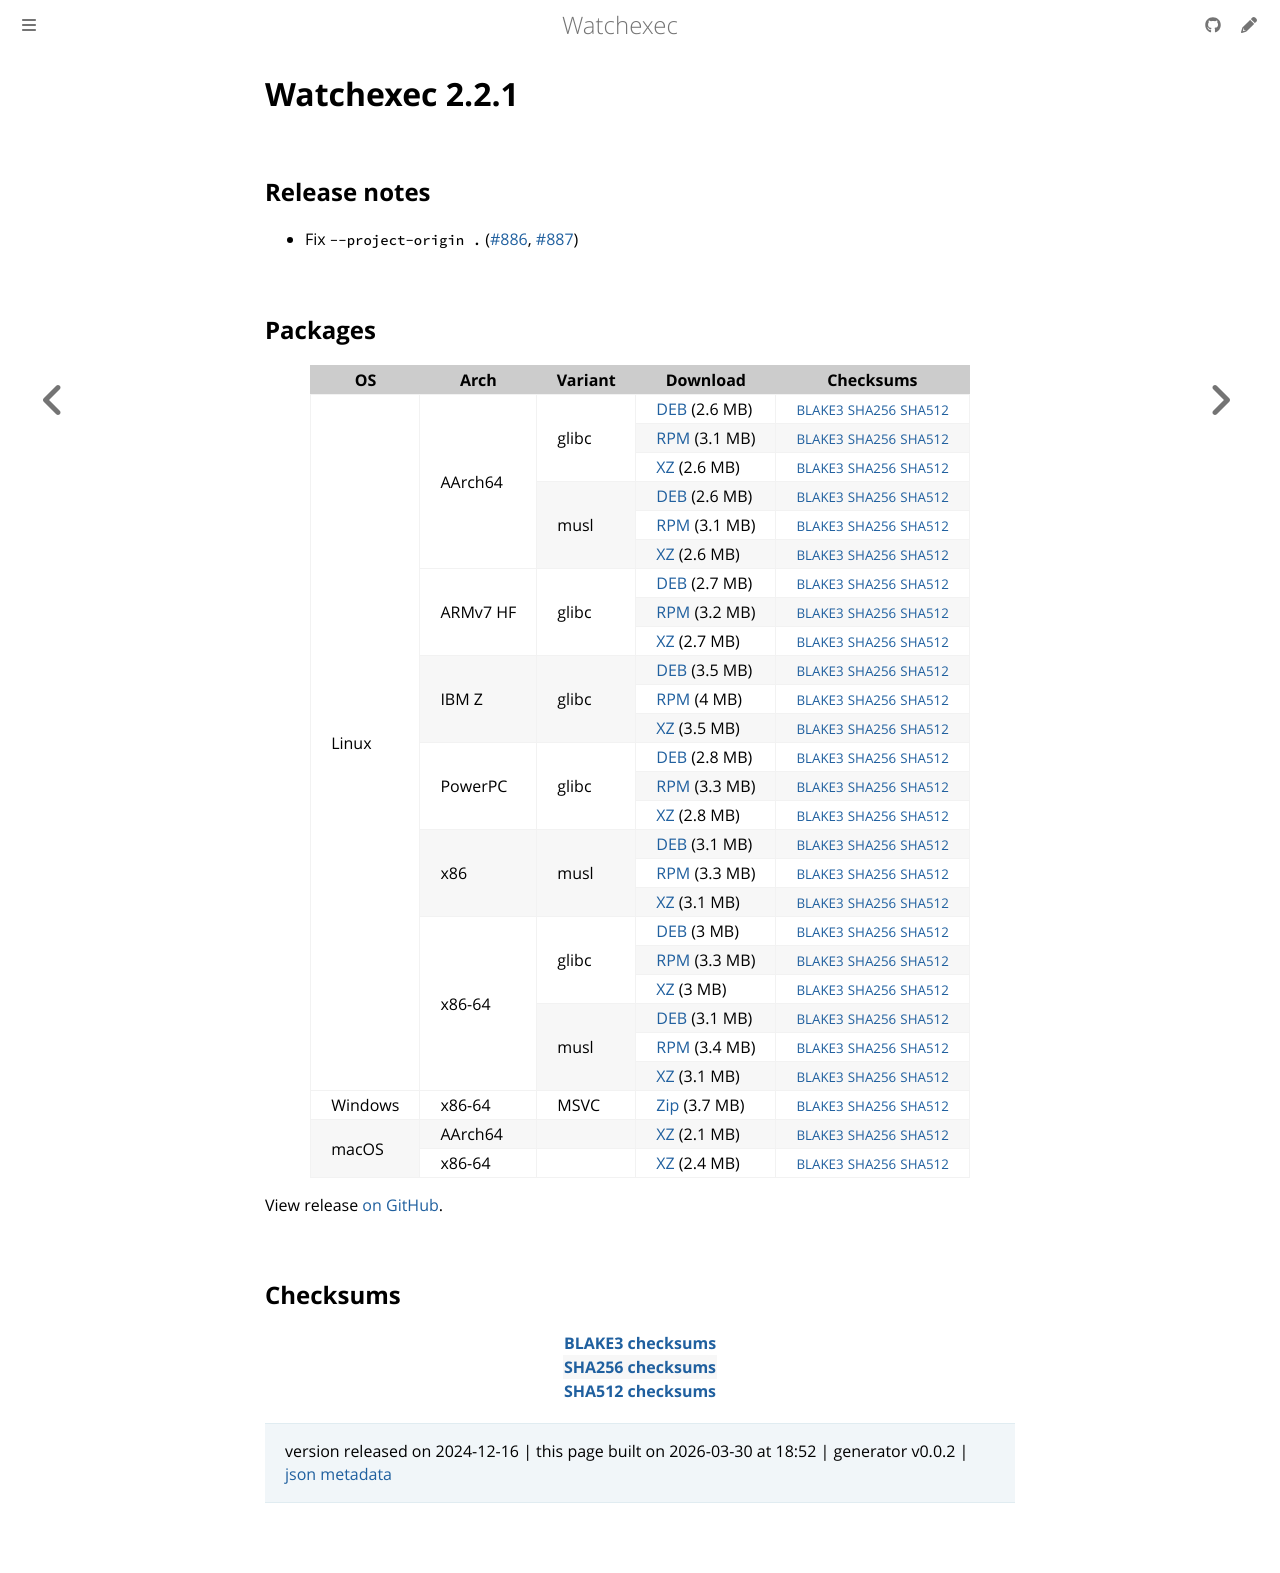

repository: watchexec/watchexec.github.io · page: downloads/watchexec/2.2.1/index.html · generator: mdbook

# Watchexec 2.2.1

## Release notes

<ul dir="auto">
<li>Fix <code class="notranslate">--project-origin .</code> (<a class="issue-link js-issue-link" data-error-text="Failed to load title" data-id="2739059690" data-permission-text="Title is private" data-url="https://github.com/watchexec/watchexec/issues/886" data-hovercard-type="issue" data-hovercard-url="/watchexec/watchexec/issues/886/hovercard" href="https://github.com/watchexec/watchexec/issues/886">#886</a>, <a class="issue-link js-issue-link" data-error-text="Failed to load title" data-id="2740311786" data-permission-text="Title is private" data-url="https://github.com/watchexec/watchexec/issues/887" data-hovercard-type="pull_request" data-hovercard-url="/watchexec/watchexec/pull/887/hovercard" href="https://github.com/watchexec/watchexec/pull/887">#887</a>)</li>
</ul>

## Packages

<table class="downloads">
<thead>
<tr>
<th>OS</th>
<th>Arch</th>
<th>Variant</th>
<th>Download</th>

<th>Checksums</th>
</tr>
</thead>
<tbody>
<tr>
						<td rowspan="24">Linux</td>
						
<td rowspan="6">AArch64</td>
            
						
<td rowspan="3">glibc</td>
            
<td><a class="download" href="https://github.com/watchexec/watchexec/releases/download/v2.2.1/watchexec-2.2.1-aarch64-unknown-linux-gnu.deb">DEB</a> (2.6 MB)</td>
						<td><small><a href="https://github.com/watchexec/watchexec/releases/download/v2.2.1/watchexec-2.2.1-aarch64-unknown-linux-gnu.deb.b3">BLAKE3</a></small> <small><a href="https://github.com/watchexec/watchexec/releases/download/v2.2.1/watchexec-2.2.1-aarch64-unknown-linux-gnu.deb.sha256">SHA256</a></small> <small><a href="https://github.com/watchexec/watchexec/releases/download/v2.2.1/watchexec-2.2.1-aarch64-unknown-linux-gnu.deb.sha512">SHA512</a></small></td>
</tr>
					
<tr>
						
						
						
<td><a class="download" href="https://github.com/watchexec/watchexec/releases/download/v2.2.1/watchexec-2.2.1-aarch64-unknown-linux-gnu.rpm">RPM</a> (3.1 MB)</td>
						<td><small><a href="https://github.com/watchexec/watchexec/releases/download/v2.2.1/watchexec-2.2.1-aarch64-unknown-linux-gnu.rpm.b3">BLAKE3</a></small> <small><a href="https://github.com/watchexec/watchexec/releases/download/v2.2.1/watchexec-2.2.1-aarch64-unknown-linux-gnu.rpm.sha256">SHA256</a></small> <small><a href="https://github.com/watchexec/watchexec/releases/download/v2.2.1/watchexec-2.2.1-aarch64-unknown-linux-gnu.rpm.sha512">SHA512</a></small></td>
</tr>
					
<tr>
						
						
						
<td><a class="download" href="https://github.com/watchexec/watchexec/releases/download/v2.2.1/watchexec-2.2.1-aarch64-unknown-linux-gnu.tar.xz">XZ</a> (2.6 MB)</td>
						<td><small><a href="https://github.com/watchexec/watchexec/releases/download/v2.2.1/watchexec-2.2.1-aarch64-unknown-linux-gnu.tar.xz.b3">BLAKE3</a></small> <small><a href="https://github.com/watchexec/watchexec/releases/download/v2.2.1/watchexec-2.2.1-aarch64-unknown-linux-gnu.tar.xz.sha256">SHA256</a></small> <small><a href="https://github.com/watchexec/watchexec/releases/download/v2.2.1/watchexec-2.2.1-aarch64-unknown-linux-gnu.tar.xz.sha512">SHA512</a></small></td>
</tr>
					
<tr>
						
						
						
<td rowspan="3">musl</td>
            
<td><a class="download" href="https://github.com/watchexec/watchexec/releases/download/v2.2.1/watchexec-2.2.1-aarch64-unknown-linux-musl.deb">DEB</a> (2.6 MB)</td>
						<td><small><a href="https://github.com/watchexec/watchexec/releases/download/v2.2.1/watchexec-2.2.1-aarch64-unknown-linux-musl.deb.b3">BLAKE3</a></small> <small><a href="https://github.com/watchexec/watchexec/releases/download/v2.2.1/watchexec-2.2.1-aarch64-unknown-linux-musl.deb.sha256">SHA256</a></small> <small><a href="https://github.com/watchexec/watchexec/releases/download/v2.2.1/watchexec-2.2.1-aarch64-unknown-linux-musl.deb.sha512">SHA512</a></small></td>
</tr>
					
<tr>
						
						
						
<td><a class="download" href="https://github.com/watchexec/watchexec/releases/download/v2.2.1/watchexec-2.2.1-aarch64-unknown-linux-musl.rpm">RPM</a> (3.1 MB)</td>
						<td><small><a href="https://github.com/watchexec/watchexec/releases/download/v2.2.1/watchexec-2.2.1-aarch64-unknown-linux-musl.rpm.b3">BLAKE3</a></small> <small><a href="https://github.com/watchexec/watchexec/releases/download/v2.2.1/watchexec-2.2.1-aarch64-unknown-linux-musl.rpm.sha256">SHA256</a></small> <small><a href="https://github.com/watchexec/watchexec/releases/download/v2.2.1/watchexec-2.2.1-aarch64-unknown-linux-musl.rpm.sha512">SHA512</a></small></td>
</tr>
					
<tr>
						
						
						
<td><a class="download" href="https://github.com/watchexec/watchexec/releases/download/v2.2.1/watchexec-2.2.1-aarch64-unknown-linux-musl.tar.xz">XZ</a> (2.6 MB)</td>
						<td><small><a href="https://github.com/watchexec/watchexec/releases/download/v2.2.1/watchexec-2.2.1-aarch64-unknown-linux-musl.tar.xz.b3">BLAKE3</a></small> <small><a href="https://github.com/watchexec/watchexec/releases/download/v2.2.1/watchexec-2.2.1-aarch64-unknown-linux-musl.tar.xz.sha256">SHA256</a></small> <small><a href="https://github.com/watchexec/watchexec/releases/download/v2.2.1/watchexec-2.2.1-aarch64-unknown-linux-musl.tar.xz.sha512">SHA512</a></small></td>
</tr>
					
<tr>
						
						
<td rowspan="3">ARMv7 HF</td>
            
						
<td rowspan="3">glibc</td>
            
<td><a class="download" href="https://github.com/watchexec/watchexec/releases/download/v2.2.1/watchexec-2.2.1-armv7-unknown-linux-gnueabihf.deb">DEB</a> (2.7 MB)</td>
						<td><small><a href="https://github.com/watchexec/watchexec/releases/download/v2.2.1/watchexec-2.2.1-armv7-unknown-linux-gnueabihf.deb.b3">BLAKE3</a></small> <small><a href="https://github.com/watchexec/watchexec/releases/download/v2.2.1/watchexec-2.2.1-armv7-unknown-linux-gnueabihf.deb.sha256">SHA256</a></small> <small><a href="https://github.com/watchexec/watchexec/releases/download/v2.2.1/watchexec-2.2.1-armv7-unknown-linux-gnueabihf.deb.sha512">SHA512</a></small></td>
</tr>
					
<tr>
						
						
						
<td><a class="download" href="https://github.com/watchexec/watchexec/releases/download/v2.2.1/watchexec-2.2.1-armv7-unknown-linux-gnueabihf.rpm">RPM</a> (3.2 MB)</td>
						<td><small><a href="https://github.com/watchexec/watchexec/releases/download/v2.2.1/watchexec-2.2.1-armv7-unknown-linux-gnueabihf.rpm.b3">BLAKE3</a></small> <small><a href="https://github.com/watchexec/watchexec/releases/download/v2.2.1/watchexec-2.2.1-armv7-unknown-linux-gnueabihf.rpm.sha256">SHA256</a></small> <small><a href="https://github.com/watchexec/watchexec/releases/download/v2.2.1/watchexec-2.2.1-armv7-unknown-linux-gnueabihf.rpm.sha512">SHA512</a></small></td>
</tr>
					
<tr>
						
						
						
<td><a class="download" href="https://github.com/watchexec/watchexec/releases/download/v2.2.1/watchexec-2.2.1-armv7-unknown-linux-gnueabihf.tar.xz">XZ</a> (2.7 MB)</td>
						<td><small><a href="https://github.com/watchexec/watchexec/releases/download/v2.2.1/watchexec-2.2.1-armv7-unknown-linux-gnueabihf.tar.xz.b3">BLAKE3</a></small> <small><a href="https://github.com/watchexec/watchexec/releases/download/v2.2.1/watchexec-2.2.1-armv7-unknown-linux-gnueabihf.tar.xz.sha256">SHA256</a></small> <small><a href="https://github.com/watchexec/watchexec/releases/download/v2.2.1/watchexec-2.2.1-armv7-unknown-linux-gnueabihf.tar.xz.sha512">SHA512</a></small></td>
</tr>
					
<tr>
						
						
<td rowspan="3">IBM Z</td>
            
						
<td rowspan="3">glibc</td>
            
<td><a class="download" href="https://github.com/watchexec/watchexec/releases/download/v2.2.1/watchexec-2.2.1-s390x-unknown-linux-gnu.deb">DEB</a> (3.5 MB)</td>
						<td><small><a href="https://github.com/watchexec/watchexec/releases/download/v2.2.1/watchexec-2.2.1-s390x-unknown-linux-gnu.deb.b3">BLAKE3</a></small> <small><a href="https://github.com/watchexec/watchexec/releases/download/v2.2.1/watchexec-2.2.1-s390x-unknown-linux-gnu.deb.sha256">SHA256</a></small> <small><a href="https://github.com/watchexec/watchexec/releases/download/v2.2.1/watchexec-2.2.1-s390x-unknown-linux-gnu.deb.sha512">SHA512</a></small></td>
</tr>
					
<tr>
						
						
						
<td><a class="download" href="https://github.com/watchexec/watchexec/releases/download/v2.2.1/watchexec-2.2.1-s390x-unknown-linux-gnu.rpm">RPM</a> (4 MB)</td>
						<td><small><a href="https://github.com/watchexec/watchexec/releases/download/v2.2.1/watchexec-2.2.1-s390x-unknown-linux-gnu.rpm.b3">BLAKE3</a></small> <small><a href="https://github.com/watchexec/watchexec/releases/download/v2.2.1/watchexec-2.2.1-s390x-unknown-linux-gnu.rpm.sha256">SHA256</a></small> <small><a href="https://github.com/watchexec/watchexec/releases/download/v2.2.1/watchexec-2.2.1-s390x-unknown-linux-gnu.rpm.sha512">SHA512</a></small></td>
</tr>
					
<tr>
						
						
						
<td><a class="download" href="https://github.com/watchexec/watchexec/releases/download/v2.2.1/watchexec-2.2.1-s390x-unknown-linux-gnu.tar.xz">XZ</a> (3.5 MB)</td>
						<td><small><a href="https://github.com/watchexec/watchexec/releases/download/v2.2.1/watchexec-2.2.1-s390x-unknown-linux-gnu.tar.xz.b3">BLAKE3</a></small> <small><a href="https://github.com/watchexec/watchexec/releases/download/v2.2.1/watchexec-2.2.1-s390x-unknown-linux-gnu.tar.xz.sha256">SHA256</a></small> <small><a href="https://github.com/watchexec/watchexec/releases/download/v2.2.1/watchexec-2.2.1-s390x-unknown-linux-gnu.tar.xz.sha512">SHA512</a></small></td>
</tr>
					
<tr>
						
						
<td rowspan="3">PowerPC</td>
            
						
<td rowspan="3">glibc</td>
            
<td><a class="download" href="https://github.com/watchexec/watchexec/releases/download/v2.2.1/watchexec-2.2.1-powerpc64le-unknown-linux-gnu.deb">DEB</a> (2.8 MB)</td>
						<td><small><a href="https://github.com/watchexec/watchexec/releases/download/v2.2.1/watchexec-2.2.1-powerpc64le-unknown-linux-gnu.deb.b3">BLAKE3</a></small> <small><a href="https://github.com/watchexec/watchexec/releases/download/v2.2.1/watchexec-2.2.1-powerpc64le-unknown-linux-gnu.deb.sha256">SHA256</a></small> <small><a href="https://github.com/watchexec/watchexec/releases/download/v2.2.1/watchexec-2.2.1-powerpc64le-unknown-linux-gnu.deb.sha512">SHA512</a></small></td>
</tr>
					
<tr>
						
						
						
<td><a class="download" href="https://github.com/watchexec/watchexec/releases/download/v2.2.1/watchexec-2.2.1-powerpc64le-unknown-linux-gnu.rpm">RPM</a> (3.3 MB)</td>
						<td><small><a href="https://github.com/watchexec/watchexec/releases/download/v2.2.1/watchexec-2.2.1-powerpc64le-unknown-linux-gnu.rpm.b3">BLAKE3</a></small> <small><a href="https://github.com/watchexec/watchexec/releases/download/v2.2.1/watchexec-2.2.1-powerpc64le-unknown-linux-gnu.rpm.sha256">SHA256</a></small> <small><a href="https://github.com/watchexec/watchexec/releases/download/v2.2.1/watchexec-2.2.1-powerpc64le-unknown-linux-gnu.rpm.sha512">SHA512</a></small></td>
</tr>
					
<tr>
						
						
						
<td><a class="download" href="https://github.com/watchexec/watchexec/releases/download/v2.2.1/watchexec-2.2.1-powerpc64le-unknown-linux-gnu.tar.xz">XZ</a> (2.8 MB)</td>
						<td><small><a href="https://github.com/watchexec/watchexec/releases/download/v2.2.1/watchexec-2.2.1-powerpc64le-unknown-linux-gnu.tar.xz.b3">BLAKE3</a></small> <small><a href="https://github.com/watchexec/watchexec/releases/download/v2.2.1/watchexec-2.2.1-powerpc64le-unknown-linux-gnu.tar.xz.sha256">SHA256</a></small> <small><a href="https://github.com/watchexec/watchexec/releases/download/v2.2.1/watchexec-2.2.1-powerpc64le-unknown-linux-gnu.tar.xz.sha512">SHA512</a></small></td>
</tr>
					
<tr>
						
						
<td rowspan="3">x86</td>
            
						
<td rowspan="3">musl</td>
            
<td><a class="download" href="https://github.com/watchexec/watchexec/releases/download/v2.2.1/watchexec-2.2.1-i686-unknown-linux-musl.deb">DEB</a> (3.1 MB)</td>
						<td><small><a href="https://github.com/watchexec/watchexec/releases/download/v2.2.1/watchexec-2.2.1-i686-unknown-linux-musl.deb.b3">BLAKE3</a></small> <small><a href="https://github.com/watchexec/watchexec/releases/download/v2.2.1/watchexec-2.2.1-i686-unknown-linux-musl.deb.sha256">SHA256</a></small> <small><a href="https://github.com/watchexec/watchexec/releases/download/v2.2.1/watchexec-2.2.1-i686-unknown-linux-musl.deb.sha512">SHA512</a></small></td>
</tr>
					
<tr>
						
						
						
<td><a class="download" href="https://github.com/watchexec/watchexec/releases/download/v2.2.1/watchexec-2.2.1-i686-unknown-linux-musl.rpm">RPM</a> (3.3 MB)</td>
						<td><small><a href="https://github.com/watchexec/watchexec/releases/download/v2.2.1/watchexec-2.2.1-i686-unknown-linux-musl.rpm.b3">BLAKE3</a></small> <small><a href="https://github.com/watchexec/watchexec/releases/download/v2.2.1/watchexec-2.2.1-i686-unknown-linux-musl.rpm.sha256">SHA256</a></small> <small><a href="https://github.com/watchexec/watchexec/releases/download/v2.2.1/watchexec-2.2.1-i686-unknown-linux-musl.rpm.sha512">SHA512</a></small></td>
</tr>
					
<tr>
						
						
						
<td><a class="download" href="https://github.com/watchexec/watchexec/releases/download/v2.2.1/watchexec-2.2.1-i686-unknown-linux-musl.tar.xz">XZ</a> (3.1 MB)</td>
						<td><small><a href="https://github.com/watchexec/watchexec/releases/download/v2.2.1/watchexec-2.2.1-i686-unknown-linux-musl.tar.xz.b3">BLAKE3</a></small> <small><a href="https://github.com/watchexec/watchexec/releases/download/v2.2.1/watchexec-2.2.1-i686-unknown-linux-musl.tar.xz.sha256">SHA256</a></small> <small><a href="https://github.com/watchexec/watchexec/releases/download/v2.2.1/watchexec-2.2.1-i686-unknown-linux-musl.tar.xz.sha512">SHA512</a></small></td>
</tr>
					
<tr>
						
						
<td rowspan="6">x86-64</td>
            
						
<td rowspan="3">glibc</td>
            
<td><a class="download" href="https://github.com/watchexec/watchexec/releases/download/v2.2.1/watchexec-2.2.1-x86_64-unknown-linux-gnu.deb">DEB</a> (3 MB)</td>
						<td><small><a href="https://github.com/watchexec/watchexec/releases/download/v2.2.1/watchexec-2.2.1-x86_64-unknown-linux-gnu.deb.b3">BLAKE3</a></small> <small><a href="https://github.com/watchexec/watchexec/releases/download/v2.2.1/watchexec-2.2.1-x86_64-unknown-linux-gnu.deb.sha256">SHA256</a></small> <small><a href="https://github.com/watchexec/watchexec/releases/download/v2.2.1/watchexec-2.2.1-x86_64-unknown-linux-gnu.deb.sha512">SHA512</a></small></td>
</tr>
					
<tr>
						
						
						
<td><a class="download" href="https://github.com/watchexec/watchexec/releases/download/v2.2.1/watchexec-2.2.1-x86_64-unknown-linux-gnu.rpm">RPM</a> (3.3 MB)</td>
						<td><small><a href="https://github.com/watchexec/watchexec/releases/download/v2.2.1/watchexec-2.2.1-x86_64-unknown-linux-gnu.rpm.b3">BLAKE3</a></small> <small><a href="https://github.com/watchexec/watchexec/releases/download/v2.2.1/watchexec-2.2.1-x86_64-unknown-linux-gnu.rpm.sha256">SHA256</a></small> <small><a href="https://github.com/watchexec/watchexec/releases/download/v2.2.1/watchexec-2.2.1-x86_64-unknown-linux-gnu.rpm.sha512">SHA512</a></small></td>
</tr>
					
<tr>
						
						
						
<td><a class="download" href="https://github.com/watchexec/watchexec/releases/download/v2.2.1/watchexec-2.2.1-x86_64-unknown-linux-gnu.tar.xz">XZ</a> (3 MB)</td>
						<td><small><a href="https://github.com/watchexec/watchexec/releases/download/v2.2.1/watchexec-2.2.1-x86_64-unknown-linux-gnu.tar.xz.b3">BLAKE3</a></small> <small><a href="https://github.com/watchexec/watchexec/releases/download/v2.2.1/watchexec-2.2.1-x86_64-unknown-linux-gnu.tar.xz.sha256">SHA256</a></small> <small><a href="https://github.com/watchexec/watchexec/releases/download/v2.2.1/watchexec-2.2.1-x86_64-unknown-linux-gnu.tar.xz.sha512">SHA512</a></small></td>
</tr>
					
<tr>
						
						
						
<td rowspan="3">musl</td>
            
<td><a class="download" href="https://github.com/watchexec/watchexec/releases/download/v2.2.1/watchexec-2.2.1-x86_64-unknown-linux-musl.deb">DEB</a> (3.1 MB)</td>
						<td><small><a href="https://github.com/watchexec/watchexec/releases/download/v2.2.1/watchexec-2.2.1-x86_64-unknown-linux-musl.deb.b3">BLAKE3</a></small> <small><a href="https://github.com/watchexec/watchexec/releases/download/v2.2.1/watchexec-2.2.1-x86_64-unknown-linux-musl.deb.sha256">SHA256</a></small> <small><a href="https://github.com/watchexec/watchexec/releases/download/v2.2.1/watchexec-2.2.1-x86_64-unknown-linux-musl.deb.sha512">SHA512</a></small></td>
</tr>
					
<tr>
						
						
						
<td><a class="download" href="https://github.com/watchexec/watchexec/releases/download/v2.2.1/watchexec-2.2.1-x86_64-unknown-linux-musl.rpm">RPM</a> (3.4 MB)</td>
						<td><small><a href="https://github.com/watchexec/watchexec/releases/download/v2.2.1/watchexec-2.2.1-x86_64-unknown-linux-musl.rpm.b3">BLAKE3</a></small> <small><a href="https://github.com/watchexec/watchexec/releases/download/v2.2.1/watchexec-2.2.1-x86_64-unknown-linux-musl.rpm.sha256">SHA256</a></small> <small><a href="https://github.com/watchexec/watchexec/releases/download/v2.2.1/watchexec-2.2.1-x86_64-unknown-linux-musl.rpm.sha512">SHA512</a></small></td>
</tr>
					
<tr>
						
						
						
<td><a class="download" href="https://github.com/watchexec/watchexec/releases/download/v2.2.1/watchexec-2.2.1-x86_64-unknown-linux-musl.tar.xz">XZ</a> (3.1 MB)</td>
						<td><small><a href="https://github.com/watchexec/watchexec/releases/download/v2.2.1/watchexec-2.2.1-x86_64-unknown-linux-musl.tar.xz.b3">BLAKE3</a></small> <small><a href="https://github.com/watchexec/watchexec/releases/download/v2.2.1/watchexec-2.2.1-x86_64-unknown-linux-musl.tar.xz.sha256">SHA256</a></small> <small><a href="https://github.com/watchexec/watchexec/releases/download/v2.2.1/watchexec-2.2.1-x86_64-unknown-linux-musl.tar.xz.sha512">SHA512</a></small></td>
</tr>
					
<tr>
						<td rowspan="1">Windows</td>
						
<td rowspan="1">x86-64</td>
            
						
<td rowspan="1">MSVC</td>
            
<td><a class="download" href="https://github.com/watchexec/watchexec/releases/download/v2.2.1/watchexec-2.2.1-x86_64-pc-windows-msvc.zip">Zip</a> (3.7 MB)</td>
						<td><small><a href="https://github.com/watchexec/watchexec/releases/download/v2.2.1/watchexec-2.2.1-x86_64-pc-windows-msvc.zip.b3">BLAKE3</a></small> <small><a href="https://github.com/watchexec/watchexec/releases/download/v2.2.1/watchexec-2.2.1-x86_64-pc-windows-msvc.zip.sha256">SHA256</a></small> <small><a href="https://github.com/watchexec/watchexec/releases/download/v2.2.1/watchexec-2.2.1-x86_64-pc-windows-msvc.zip.sha512">SHA512</a></small></td>
</tr>
					
<tr>
						<td rowspan="2">macOS</td>
						
<td rowspan="1">AArch64</td>
            
						
<td rowspan="1"></td>
            
<td><a class="download" href="https://github.com/watchexec/watchexec/releases/download/v2.2.1/watchexec-2.2.1-aarch64-apple-darwin.tar.xz">XZ</a> (2.1 MB)</td>
						<td><small><a href="https://github.com/watchexec/watchexec/releases/download/v2.2.1/watchexec-2.2.1-aarch64-apple-darwin.tar.xz.b3">BLAKE3</a></small> <small><a href="https://github.com/watchexec/watchexec/releases/download/v2.2.1/watchexec-2.2.1-aarch64-apple-darwin.tar.xz.sha256">SHA256</a></small> <small><a href="https://github.com/watchexec/watchexec/releases/download/v2.2.1/watchexec-2.2.1-aarch64-apple-darwin.tar.xz.sha512">SHA512</a></small></td>
</tr>
					
<tr>
						
						
<td rowspan="1">x86-64</td>
            
						
<td rowspan="1"></td>
            
<td><a class="download" href="https://github.com/watchexec/watchexec/releases/download/v2.2.1/watchexec-2.2.1-x86_64-apple-darwin.tar.xz">XZ</a> (2.4 MB)</td>
						<td><small><a href="https://github.com/watchexec/watchexec/releases/download/v2.2.1/watchexec-2.2.1-x86_64-apple-darwin.tar.xz.b3">BLAKE3</a></small> <small><a href="https://github.com/watchexec/watchexec/releases/download/v2.2.1/watchexec-2.2.1-x86_64-apple-darwin.tar.xz.sha256">SHA256</a></small> <small><a href="https://github.com/watchexec/watchexec/releases/download/v2.2.1/watchexec-2.2.1-x86_64-apple-darwin.tar.xz.sha512">SHA512</a></small></td>
</tr>
					</tbody>
</table>


View release [on GitHub](https://github.com/watchexec/watchexec/releases/v2.2.1).

## Checksums

<table class="signatures">
	
<tr>
<th><a href="https://github.com/watchexec/watchexec/releases/download/v2.2.1/B3SUMS">BLAKE3 checksums</a></th>
		
</tr>
	
<tr>
<th><a href="https://github.com/watchexec/watchexec/releases/download/v2.2.1/SHA256SUMS">SHA256 checksums</a></th>
		
</tr>
	
<tr>
<th><a href="https://github.com/watchexec/watchexec/releases/download/v2.2.1/SHA512SUMS">SHA512 checksums</a></th>
		
</tr>
	
</table>




>	 version released on 2024-12-16
>	|
>	this page built on 2026-03-30 at 18:52
>	| generator v0.0.2
>	| [json metadata](meta.json)
